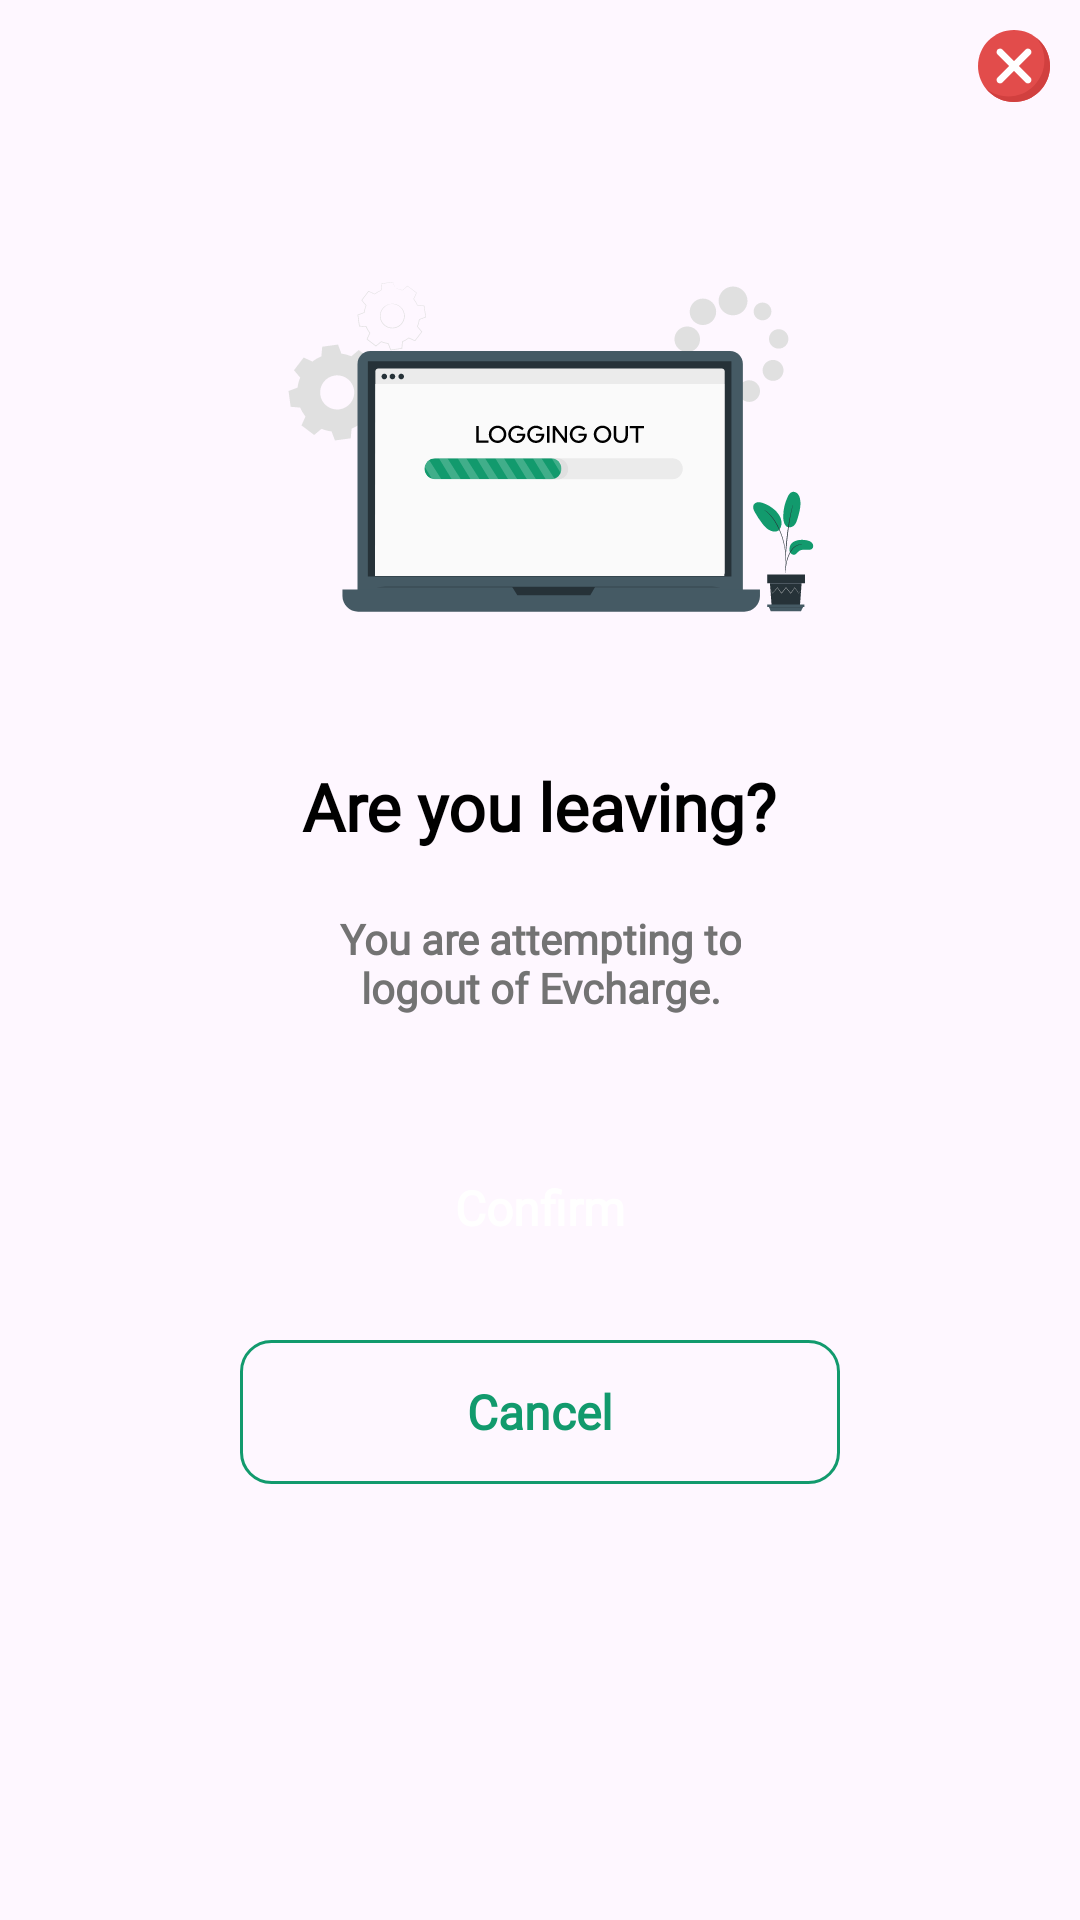

Reconstruct the res/layout file that produces this screen, plus the resources it refers to.
<!-- AndroidManifest.xml: application theme Theme.EVcharge -->
<!-- res/layout/logout_popup.xml -->
<?xml version="1.0" encoding="utf-8"?>
<LinearLayout xmlns:android="http://schemas.android.com/apk/res/android"
    android:layout_width="match_parent"
    android:layout_height="wrap_content"
    android:layout_margin="40dp"
    android:background="@drawable/white_bg"
    android:orientation="vertical">
    <LinearLayout
        android:layout_width="match_parent"
        android:layout_height="wrap_content"
        android:gravity="end"
        android:orientation="horizontal">
        <ImageButton
            android:id="@+id/cancel"
            android:layout_width="wrap_content"
            android:layout_height="wrap_content"
            android:padding="10dp"
            android:src="@drawable/cancel_ic"
            android:background="@null"/>
    </LinearLayout>
    <ImageView
        android:layout_width="wrap_content"
        android:layout_height="wrap_content"
        android:src="@drawable/logout_ic"
        android:layout_gravity="center"
        android:layout_marginTop="50dp"/>
    <TextView
        android:layout_width="wrap_content"
        android:layout_height="wrap_content"
        android:layout_gravity="center"
        android:fontFamily="@font/red_hat_display_regular"
        android:textFontWeight="600"
        android:textSize="22dp"
        android:textColor="@color/black"
        android:layout_marginTop="50dp"
        android:text="@string/are_you_leaving"/>
    <TextView
        android:layout_width="wrap_content"
        android:layout_height="wrap_content"
        android:layout_gravity="center"
        android:layout_marginTop="20dp"
        android:gravity="center"
        android:text="@string/logout_text"
        android:textColor="@color/grey"
        android:textFontWeight="600"
        style="@style/ItemTextStyle" />
    <androidx.appcompat.widget.AppCompatButton
        android:id="@+id/btnConfirm"
        android:layout_width="200dp"
        android:layout_height="wrap_content"
        android:layout_gravity="center"
        android:layout_marginTop="40dp"
        android:background="@drawable/button"
        style="@style/ButtonStyle"
        android:textFontWeight="600"
        android:textAllCaps="false"
        android:text="@string/confirm" />
    <androidx.appcompat.widget.AppCompatButton
        android:id="@+id/btnCancel"
        android:layout_width="200dp"
        android:layout_height="wrap_content"
        android:layout_gravity="center"
        android:layout_marginTop="20dp"
        android:layout_marginBottom="50dp"
        android:background="@drawable/button_cancel"
        android:textFontWeight="600"
        style="@style/WhiteButtonStyle"
        android:textAllCaps="false"
        android:text="@string/cancel" />
</LinearLayout>
<!-- resources referenced by this layout -->
<resources>
  <color name="black">#FF000000</color>
  <color name="grey">#737373</color>
  <!-- drawable button_cancel (drawable) -->
  <?xml version="1.0" encoding="utf-8"?>
  <selector xmlns:android="http://schemas.android.com/apk/res/android">
      <item>
          <shape android:shape="rectangle">
              <corners android:radius="10dp" />
              <stroke
                  android:width="1dp"
                  android:color="@color/green"/>
          </shape>
      </item>
  </selector>
  <!-- drawable cancel_ic (drawable) -->
  <vector xmlns:android="http://schemas.android.com/apk/res/android"
      android:width="24dp"
      android:height="24dp"
      android:viewportWidth="24"
      android:viewportHeight="24">
    <group>
      <clip-path
          android:pathData="M0,0h24v24h-24z"/>
      <path
          android:pathData="M12,24C18.628,24 24,18.628 24,12C24,5.373 18.628,0 12,0C5.373,0 0,5.373 0,12C0,18.628 5.373,24 12,24Z"
          android:fillColor="#E24C4B"/>
      <path
          android:pathData="M24,12C24,18.6 18.6,24 12,24C8.175,24 4.8,22.275 2.625,19.5C4.65,21.15 7.275,22.125 10.125,22.125C16.725,22.125 22.125,16.725 22.125,10.125C22.125,7.275 21.15,4.65 19.5,2.625C22.275,4.8 24,8.175 24,12Z"
          android:fillColor="#D1403F"/>
      <path
          android:pathData="M17.475,17.475C17.025,17.925 16.275,17.925 15.825,17.475L12,13.65L8.175,17.475C7.725,17.925 6.975,17.925 6.525,17.475C6.075,17.025 6.075,16.275 6.525,15.825L10.35,12L6.525,8.175C6.075,7.725 6.075,6.975 6.525,6.525C6.975,6.075 7.725,6.075 8.175,6.525L12,10.35L15.825,6.525C16.275,6.075 17.025,6.075 17.475,6.525C17.925,6.975 17.925,7.725 17.475,8.175L13.65,12L17.475,15.825C17.925,16.275 17.925,17.025 17.475,17.475Z"
          android:fillColor="#ffffff"/>
    </group>
  </vector>
  <!-- drawable logout_ic: vector/xml drawable (drawable, 25014 chars, omitted) -->
  <string name="are_you_leaving">Are you leaving?</string>
  <string name="cancel">Cancel</string>
  <string name="confirm">Confirm</string>
  <string name="logout_text">You are attempting to\nlogout of Evcharge.</string>
  <style name="ButtonStyle">
              <item name="fontFamily">@font/red_hat_display_regular</item>
              <item name="android:textSize">16dp</item>
              <item name="backgroundTint">@color/green</item>
              <item name="android:textColor">@color/white</item>
          </style>
  <style name="ItemTextStyle">
              <item name="fontFamily">@font/red_hat_display_regular</item>
              <item name="android:textSize">14dp</item>
          </style>
  <style name="WhiteButtonStyle">
              <item name="fontFamily">@font/red_hat_display_regular</item>
              <item name="android:textSize">16dp</item>
              <item name="android:textColor">@color/green</item>
          </style>
  <style name="Theme.EVcharge" parent="Base.Theme.EVcharge" />
  <color name="green">#129A6D</color>
  <color name="white">#FFFFFFFF</color>
  <style name="Base.Theme.EVcharge" parent="Theme.Material3.DayNight.NoActionBar">
              
              
              <item name="colorPrimary">@color/green</item>
              <item name="colorPrimaryVariant">@color/green</item>
              <item name="colorOnPrimary">@color/white</item>
  
              <item name="colorSecondary">@color/green</item>
              <item name="colorSecondaryVariant">@color/green</item>
              <item name="colorOnSecondary">@color/black</item>
  
              <item name="android:statusBarColor">?attr/colorPrimaryVariant</item>
          </style>
</resources>
